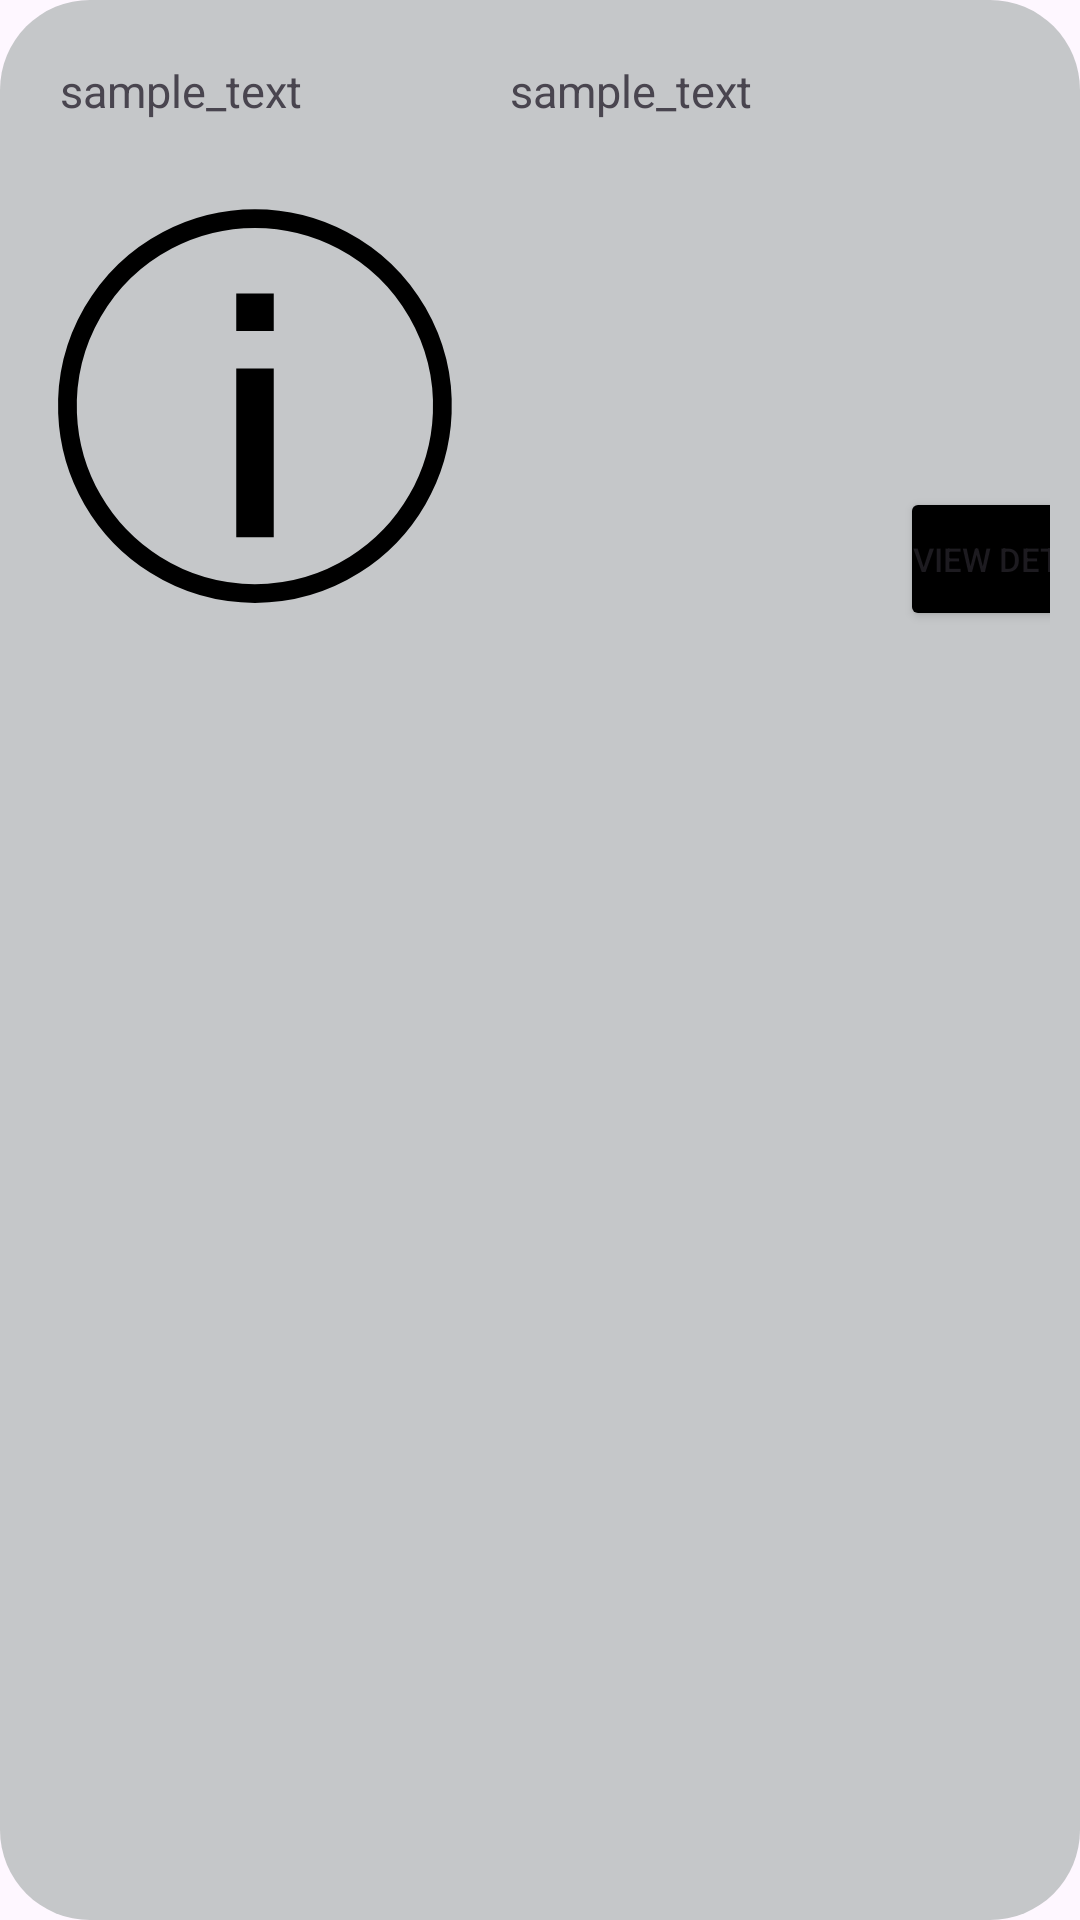

Here is an Android app screen rendered from its layout file. Give the layout XML and the strings, colors and styles it references.
<!-- AndroidManifest.xml: application theme Theme.Lotterize -->
<!-- res/layout/content_compact_event.xml -->
<?xml version="1.0" encoding="utf-8"?>

<LinearLayout xmlns:android="http://schemas.android.com/apk/res/android"
    xmlns:app="http://schemas.android.com/apk/res-auto"
    android:orientation="vertical"
    android:layout_width="match_parent"
    android:layout_height="wrap_content"
    android:layout_marginHorizontal="10dp"
    android:layout_marginVertical="20dp"
    android:background="@drawable/background_rounded_rectangle">

    <androidx.constraintlayout.widget.ConstraintLayout
        android:layout_width="match_parent"
        android:layout_height="wrap_content"
        android:orientation="horizontal"
        android:paddingVertical="20dp"
        android:paddingStart="20dp"
        android:paddingEnd="20dp">
        <TextView
            app:layout_constraintLeft_toLeftOf="parent"
            app:layout_constraintTop_toTopOf="parent"
            app:layout_constraintBottom_toBottomOf="parent"
            android:id="@+id/event_name"
            android:layout_width="150dp"
            android:layout_height="wrap_content"
            android:textSize="15sp"
            android:text="@string/sample_text"
            android:layout_weight="3"
            android:paddingRight="10dp"/>
        <TextView
            android:id="@+id/event_short_description"
            app:layout_constraintLeft_toRightOf="@id/event_name"
            app:layout_constraintRight_toRightOf="parent"
            app:layout_constraintTop_toTopOf="parent"
            app:layout_constraintBottom_toBottomOf="parent"
            android:layout_width="0dp"
            android:layout_height="wrap_content"
            android:layout_weight="4"
            android:textSize="15sp"
            android:text="@string/sample_text"/>
    </androidx.constraintlayout.widget.ConstraintLayout>
    <LinearLayout
        android:layout_width="match_parent"
        android:layout_height="wrap_content"
        android:orientation="horizontal"
        android:paddingStart="10dp"
        android:paddingEnd="10dp"
        android:paddingBottom="20dp">
        <ImageView
            android:id="@+id/event_img"
            android:layout_width="150dp"
            android:layout_height="150dp"
            android:src="@drawable/ic_info_black_24dp" />

        <Button
            android:id="@+id/event_details_button"
            android:layout_width="80dp"
            android:layout_height="wrap_content"
            android:layout_gravity="bottom"
            android:layout_marginLeft="140dp"
            android:paddingLeft="0dp"
            android:paddingRight="0dp"
            android:paddingTop="0dp"
            android:paddingBottom="0dp"
            android:backgroundTint="@color/black"
            android:text="@string/view_details"
            android:textSize="11sp"/>
    </LinearLayout>

</LinearLayout>
<!-- resources referenced by this layout -->
<resources>
  <color name="black">#FF000000</color>
  <!-- drawable background_rounded_rectangle (drawable) -->
  <?xml version="1.0" encoding="utf-8"?>
  
  <shape xmlns:android="http://schemas.android.com/apk/res/android"
      android:shape="rectangle">
  
      <corners android:radius="30dp"/>
  
      <solid android:color="@color/material_dynamic_neutral80"/>\
  
  </shape>
  <!-- drawable ic_info_black_24dp (drawable) -->
  <vector xmlns:android="http://schemas.android.com/apk/res/android"
      android:width="24dp"
      android:height="24dp"
      android:viewportWidth="24.0"
      android:viewportHeight="24.0">
      <path
          android:strokeColor="#FF000000"
          android:fillColor="@android:color/transparent"
          android:strokeWidth="1"
          android:pathData="M12,2 A10,10 0 1,1 11.99,2 Z" />
      <path
          android:strokeColor="#FF000000"
          android:strokeWidth="2"
          android:pathData="M12,19 L12,10"/>
      <path
          android:strokeColor="#FF000000"
          android:strokeWidth="2"
          android:pathData="M12,8 L12,6"/>
  </vector>
  <string name="sample_text">sample_text</string>
  <string name="view_details">View Details</string>
  <style name="Theme.Lotterize" parent="Theme.MaterialComponents.DayNight.NoActionBar">
          
          <item name="colorPrimary">@color/white</item>
          <item name="colorPrimaryVariant">@color/white</item>
          <item name="colorOnPrimary">@color/black</item>
          
          <item name="colorSecondary">@color/white</item>
          <item name="colorSecondaryVariant">@color/white</item>
          <item name="colorOnSecondary">@color/black</item>
          
          <item name="android:statusBarColor">?attr/colorPrimary</item>
          
      </style>
  <color name="white">#FFFFFFFF</color>
</resources>
